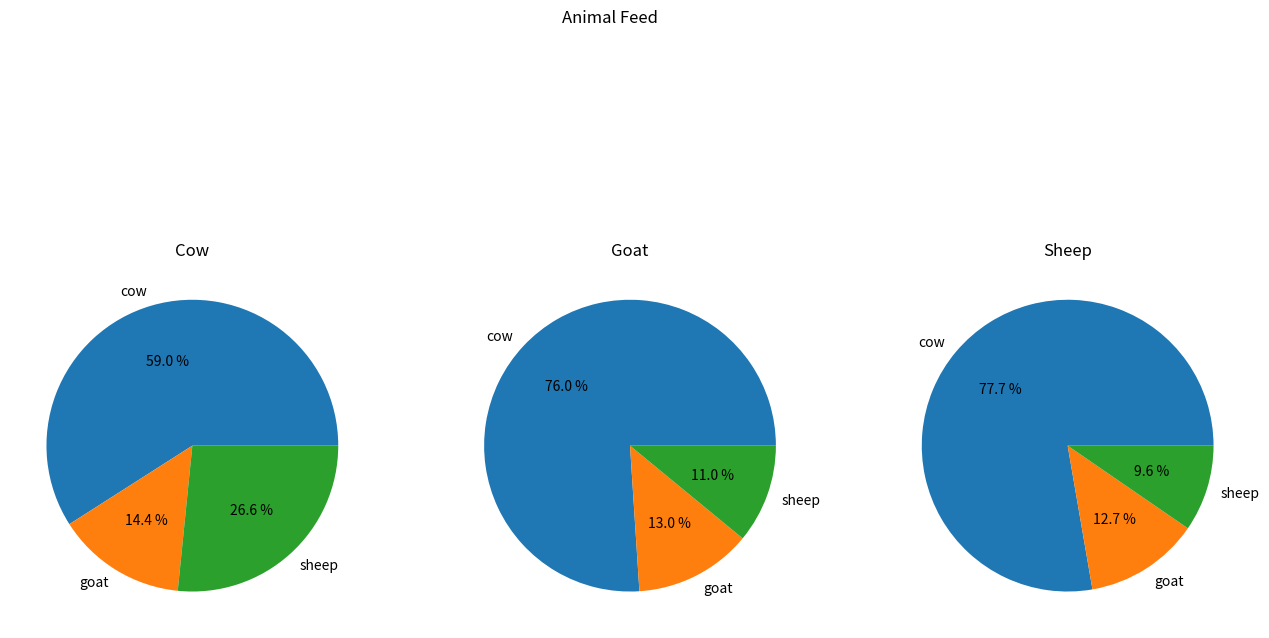

Python code for this plot:
# this will print pandas charts

import pandas as pd
import matplotlib.pyplot as plt


def main():
    df = pd.DataFrame([[111, 222, 300], [27, 38, 49], [50, 32, 37]],
                      columns=['cow', 'goat', 'sheep'],
                      index=['grass', 'grain', 'hay'])

    print(df)
    print()
    for func in ['min', 'max', 'std', 'var', 'mean', 'sum']:
        f = getattr(df, func)
        print(func.title())
        print(f(axis=0))
        print()
    # this is graph size
    fig = plt.figure(figsize=(16, 9))
    # title of grpah
    fig.suptitle("Animal Feed")
    # iterating over columns
    for i, animal in enumerate(df.columns):
        # adding subplot
        ax = fig.add_subplot(1, 3, i+1)
        ax.set_title(animal.title())
        # print pie chart
        ax.pie(df.iloc[:, i], autopct='%.1f %%', labels=df.columns)

    plt.show()


main()
